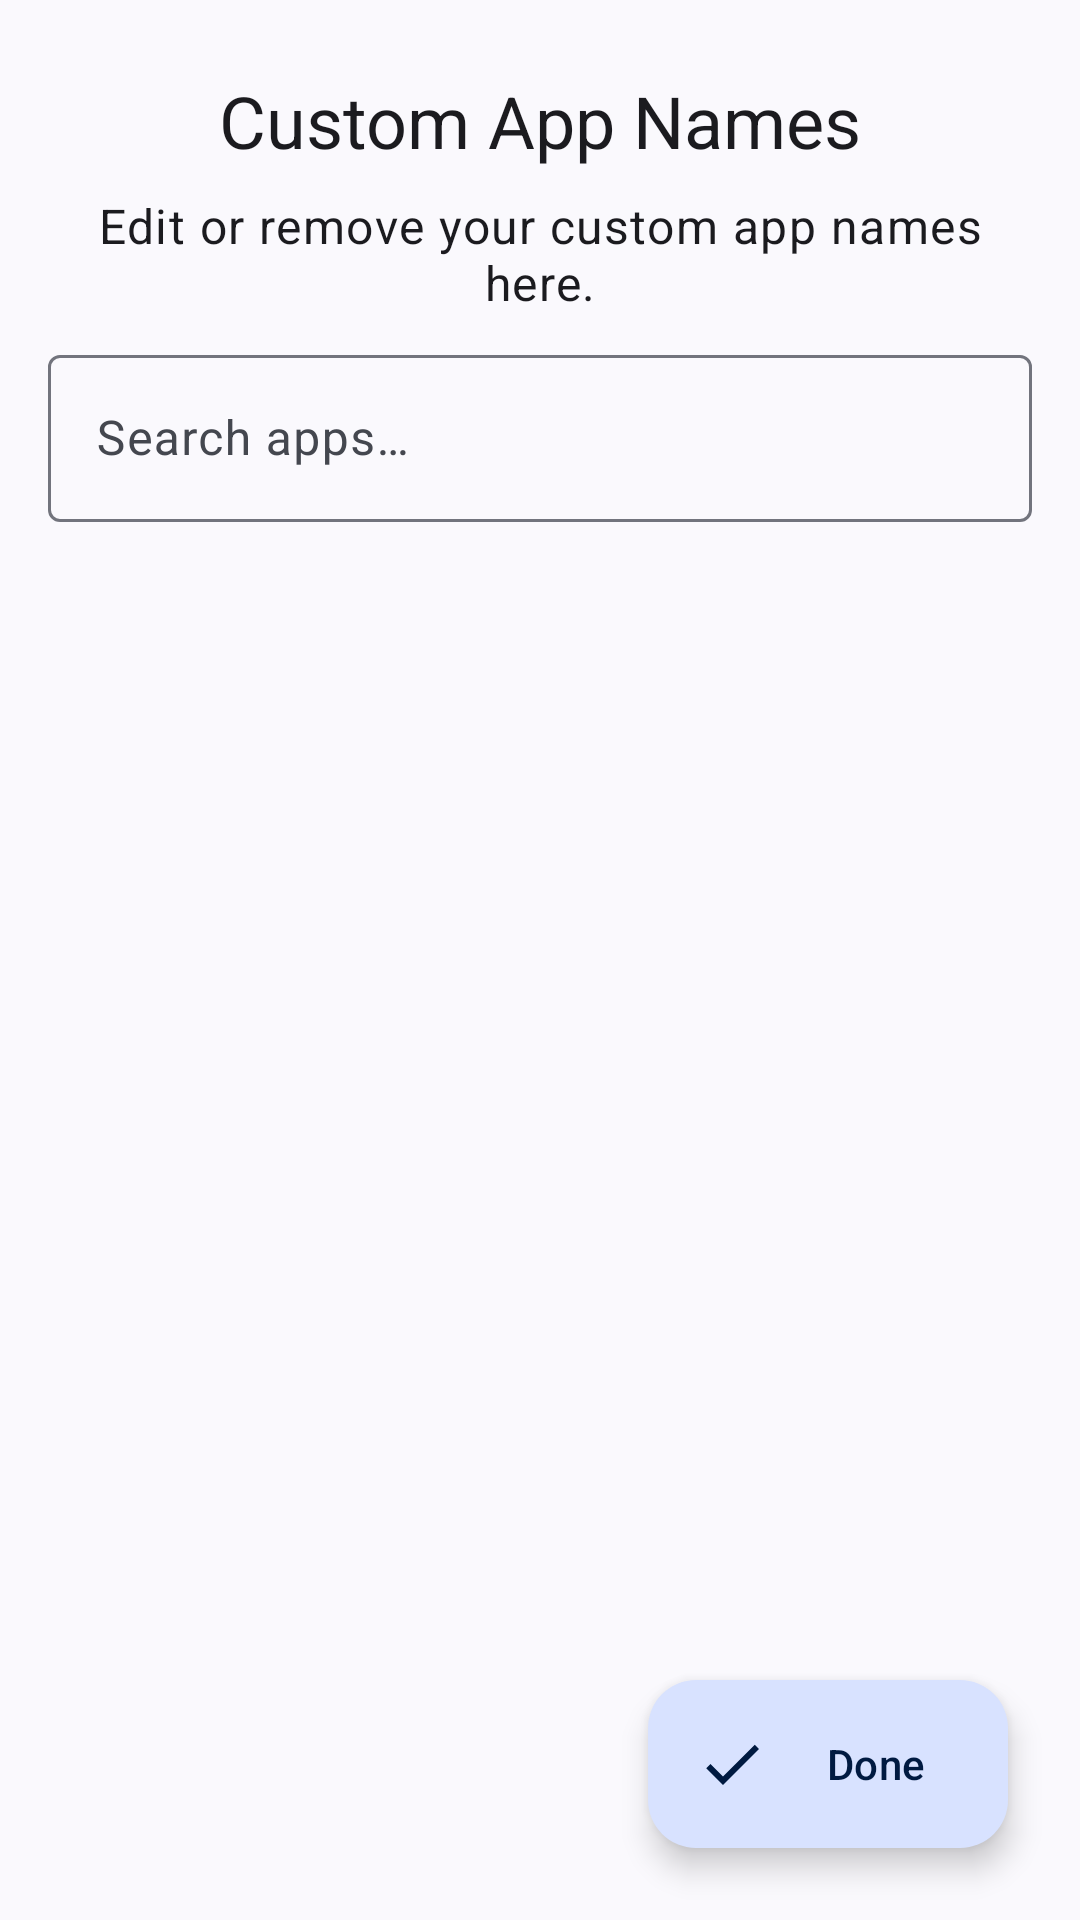

Write the Android layout XML for this screen, with the resource values it uses.
<!-- AndroidManifest.xml: activity theme AppTheme -->
<!-- res/layout/activity_app_names.xml -->
<?xml version="1.0" encoding="utf-8"?>
<androidx.constraintlayout.widget.ConstraintLayout
    xmlns:android="http://schemas.android.com/apk/res/android"
    xmlns:app="http://schemas.android.com/apk/res-auto"
    xmlns:tools="http://schemas.android.com/tools"
    android:id="@+id/main_layout"
    android:layout_width="match_parent"
    android:layout_height="match_parent"
    android:background="?android:colorBackground"
    tools:context=".AppNamesActivity">

    <TextView
        android:id="@+id/title_text"
        android:layout_width="0dp"
        android:layout_height="wrap_content"
        android:layout_marginTop="24dp"
        android:layout_marginStart="16dp"
        android:layout_marginEnd="16dp"
        android:gravity="center"
        android:text="@string/custom_app_names_title"
        android:textAppearance="@style/TextAppearance.MaterialComponents.Headline5"
        app:layout_constraintTop_toTopOf="parent"
        app:layout_constraintStart_toStartOf="parent"
        app:layout_constraintEnd_toEndOf="parent" />

    <TextView
        android:id="@+id/subtitle_text"
        android:layout_width="0dp"
        android:layout_height="wrap_content"
        android:layout_marginTop="8dp"
        android:gravity="center"
        android:text="@string/custom_app_names_subtitle"
        android:textAppearance="@style/TextAppearance.MaterialComponents.Body1"
        app:layout_constraintTop_toBottomOf="@id/title_text"
        app:layout_constraintStart_toStartOf="@id/title_text"
        app:layout_constraintEnd_toEndOf="@id/title_text"/>

    <HorizontalScrollView
        android:id="@+id/chips_scroll_view"
        android:layout_width="0dp"
        android:layout_height="wrap_content"
        android:layout_marginTop="16dp"
        android:scrollbars="none"
        android:visibility="gone"
        app:layout_constraintTop_toBottomOf="@id/subtitle_text"
        app:layout_constraintStart_toStartOf="@id/title_text"
        app:layout_constraintEnd_toEndOf="@id/title_text"
        tools:visibility="visible">

        <com.google.android.material.chip.ChipGroup
            android:id="@+id/app_name_chip_group"
            android:layout_width="wrap_content"
            android:layout_height="wrap_content"
            app:singleLine="true" />
    </HorizontalScrollView>

    
    <com.google.android.material.textfield.TextInputLayout
        android:id="@+id/search_input_layout"
        android:layout_width="0dp"
        android:layout_height="wrap_content"
        android:layout_marginTop="8dp"
        android:hint="@string/search_hint"
        app:endIconMode="clear_text"
        app:layout_constraintTop_toBottomOf="@id/chips_scroll_view"
        app:layout_constraintStart_toStartOf="@id/title_text"
        app:layout_constraintEnd_toEndOf="@id/title_text">

        <com.google.android.material.textfield.TextInputEditText
            android:id="@+id/search_edit_text"
            android:layout_width="match_parent"
            android:layout_height="wrap_content"
            android:imeOptions="actionDone"
            android:inputType="text"
            android:maxLines="1" />
    </com.google.android.material.textfield.TextInputLayout>

    <androidx.recyclerview.widget.RecyclerView
        android:id="@+id/all_apps_recycler_view"
        android:layout_width="0dp"
        android:layout_height="0dp"
        android:layout_marginTop="8dp"
        android:clipToPadding="false"
        android:paddingBottom="96dp"
        app:layoutManager="androidx.recyclerview.widget.LinearLayoutManager"
        app:layout_constraintBottom_toBottomOf="parent"
        app:layout_constraintEnd_toEndOf="parent"
        app:layout_constraintStart_toStartOf="parent"
        app:layout_constraintTop_toBottomOf="@id/search_input_layout"
        tools:listitem="@layout/item_app_renameable" />

    <com.google.android.material.floatingactionbutton.ExtendedFloatingActionButton
        android:id="@+id/done_button"
        android:layout_width="wrap_content"
        android:layout_height="wrap_content"
        android:layout_margin="24dp"
        android:text="@string/done"
        app:icon="@drawable/ic_check"
        app:layout_constraintBottom_toBottomOf="parent"
        app:layout_constraintEnd_toEndOf="parent" />

</androidx.constraintlayout.widget.ConstraintLayout>
<!-- res/layout/item_app_renameable.xml (included above) -->
<?xml version="1.0" encoding="utf-8"?>
<LinearLayout xmlns:android="http://schemas.android.com/apk/res/android"
    xmlns:tools="http://schemas.android.com/tools"
    android:layout_width="match_parent"
    android:layout_height="wrap_content"
    android:orientation="horizontal"
    android:paddingStart="16dp"
    android:paddingEnd="16dp"
    android:paddingTop="12dp"
    android:paddingBottom="12dp"
    android:gravity="center_vertical"
    android:background="?android:attr/selectableItemBackground">

    

    <LinearLayout
        android:layout_width="0dp"
        android:layout_height="wrap_content"
        android:layout_weight="1"
        android:orientation="vertical">

        <TextView
            android:id="@+id/display_name_text"
            android:layout_width="wrap_content"
            android:layout_height="wrap_content"
            android:textAppearance="?attr/textAppearanceListItem"
            tools:text="Benutzerdefinierter Name" />

        <TextView
            android:id="@+id/original_name_text"
            android:layout_width="wrap_content"
            android:layout_height="wrap_content"
            android:visibility="gone"
            android:textAppearance="?attr/textAppearanceListItemSecondary"
            tools:text="Originaler Name"
            tools:visibility="visible"/>
    </LinearLayout>

</LinearLayout>
<!-- resources referenced by this layout -->
<resources>
  <!-- drawable ic_check (drawable) -->
  <vector xmlns:android="http://schemas.android.com/apk/res/android"
      android:width="24dp"
      android:height="24dp"
      android:viewportWidth="24.0"
      android:viewportHeight="24.0"
      android:tint="?attr/colorOnSecondary">
  
      <path
          android:fillColor="@android:color/white"
          android:pathData="M9,16.17L4.83,12l-1.42,1.41L9,19 21,7l-1.41,-1.41z"/>
  
  </vector>
  <string name="custom_app_names_subtitle">Edit or remove your custom app names here.</string>
  <string name="custom_app_names_title">Custom App Names</string>
  <string name="done">Done</string>
  <string name="search_hint">Search apps…</string>
  <style name="AppTheme" parent="BaseAppTheme">
          <item name="windowActionBar">false</item>
          <item name="windowNoTitle">true</item>
          <item name="android:windowDrawsSystemBarBackgrounds">true</item>
          <item name="android:statusBarColor">@android:color/transparent</item>
          <item name="android:navigationBarColor">@android:color/transparent</item>
          <item name="android:enforceNavigationBarContrast">false</item>
          <item name="android:enforceStatusBarContrast">false</item>
          
          <item name="android:windowAnimationStyle">@null</item>
      </style>
  <style name="BaseAppTheme" parent="Theme.Material3.DynamicColors.DayNight">
          <item name="windowActionBar">true</item>
          <item name="windowNoTitle">false</item>
          <item name="alertDialogTheme">@style/CustomAlertDialog</item>
      </style>
  <style name="CustomAlertDialog" parent="ThemeOverlay.Material3.MaterialAlertDialog">
          <item name="shapeAppearanceOverlay">@style/DialogShapeAppearance</item>
          <item name="buttonBarButtonStyle">@style/DialogButtonStyle</item>
      </style>
  <style name="DialogShapeAppearance">
          <item name="cornerFamily">rounded</item>
          <item name="cornerSize">28dp</item>
      </style>
  <style name="DialogButtonStyle" parent="Widget.Material3.Button.TextButton.Dialog">
          <item name="android:textSize">14sp</item>
          <item name="android:letterSpacing">0.0125</item>
      </style>
</resources>
